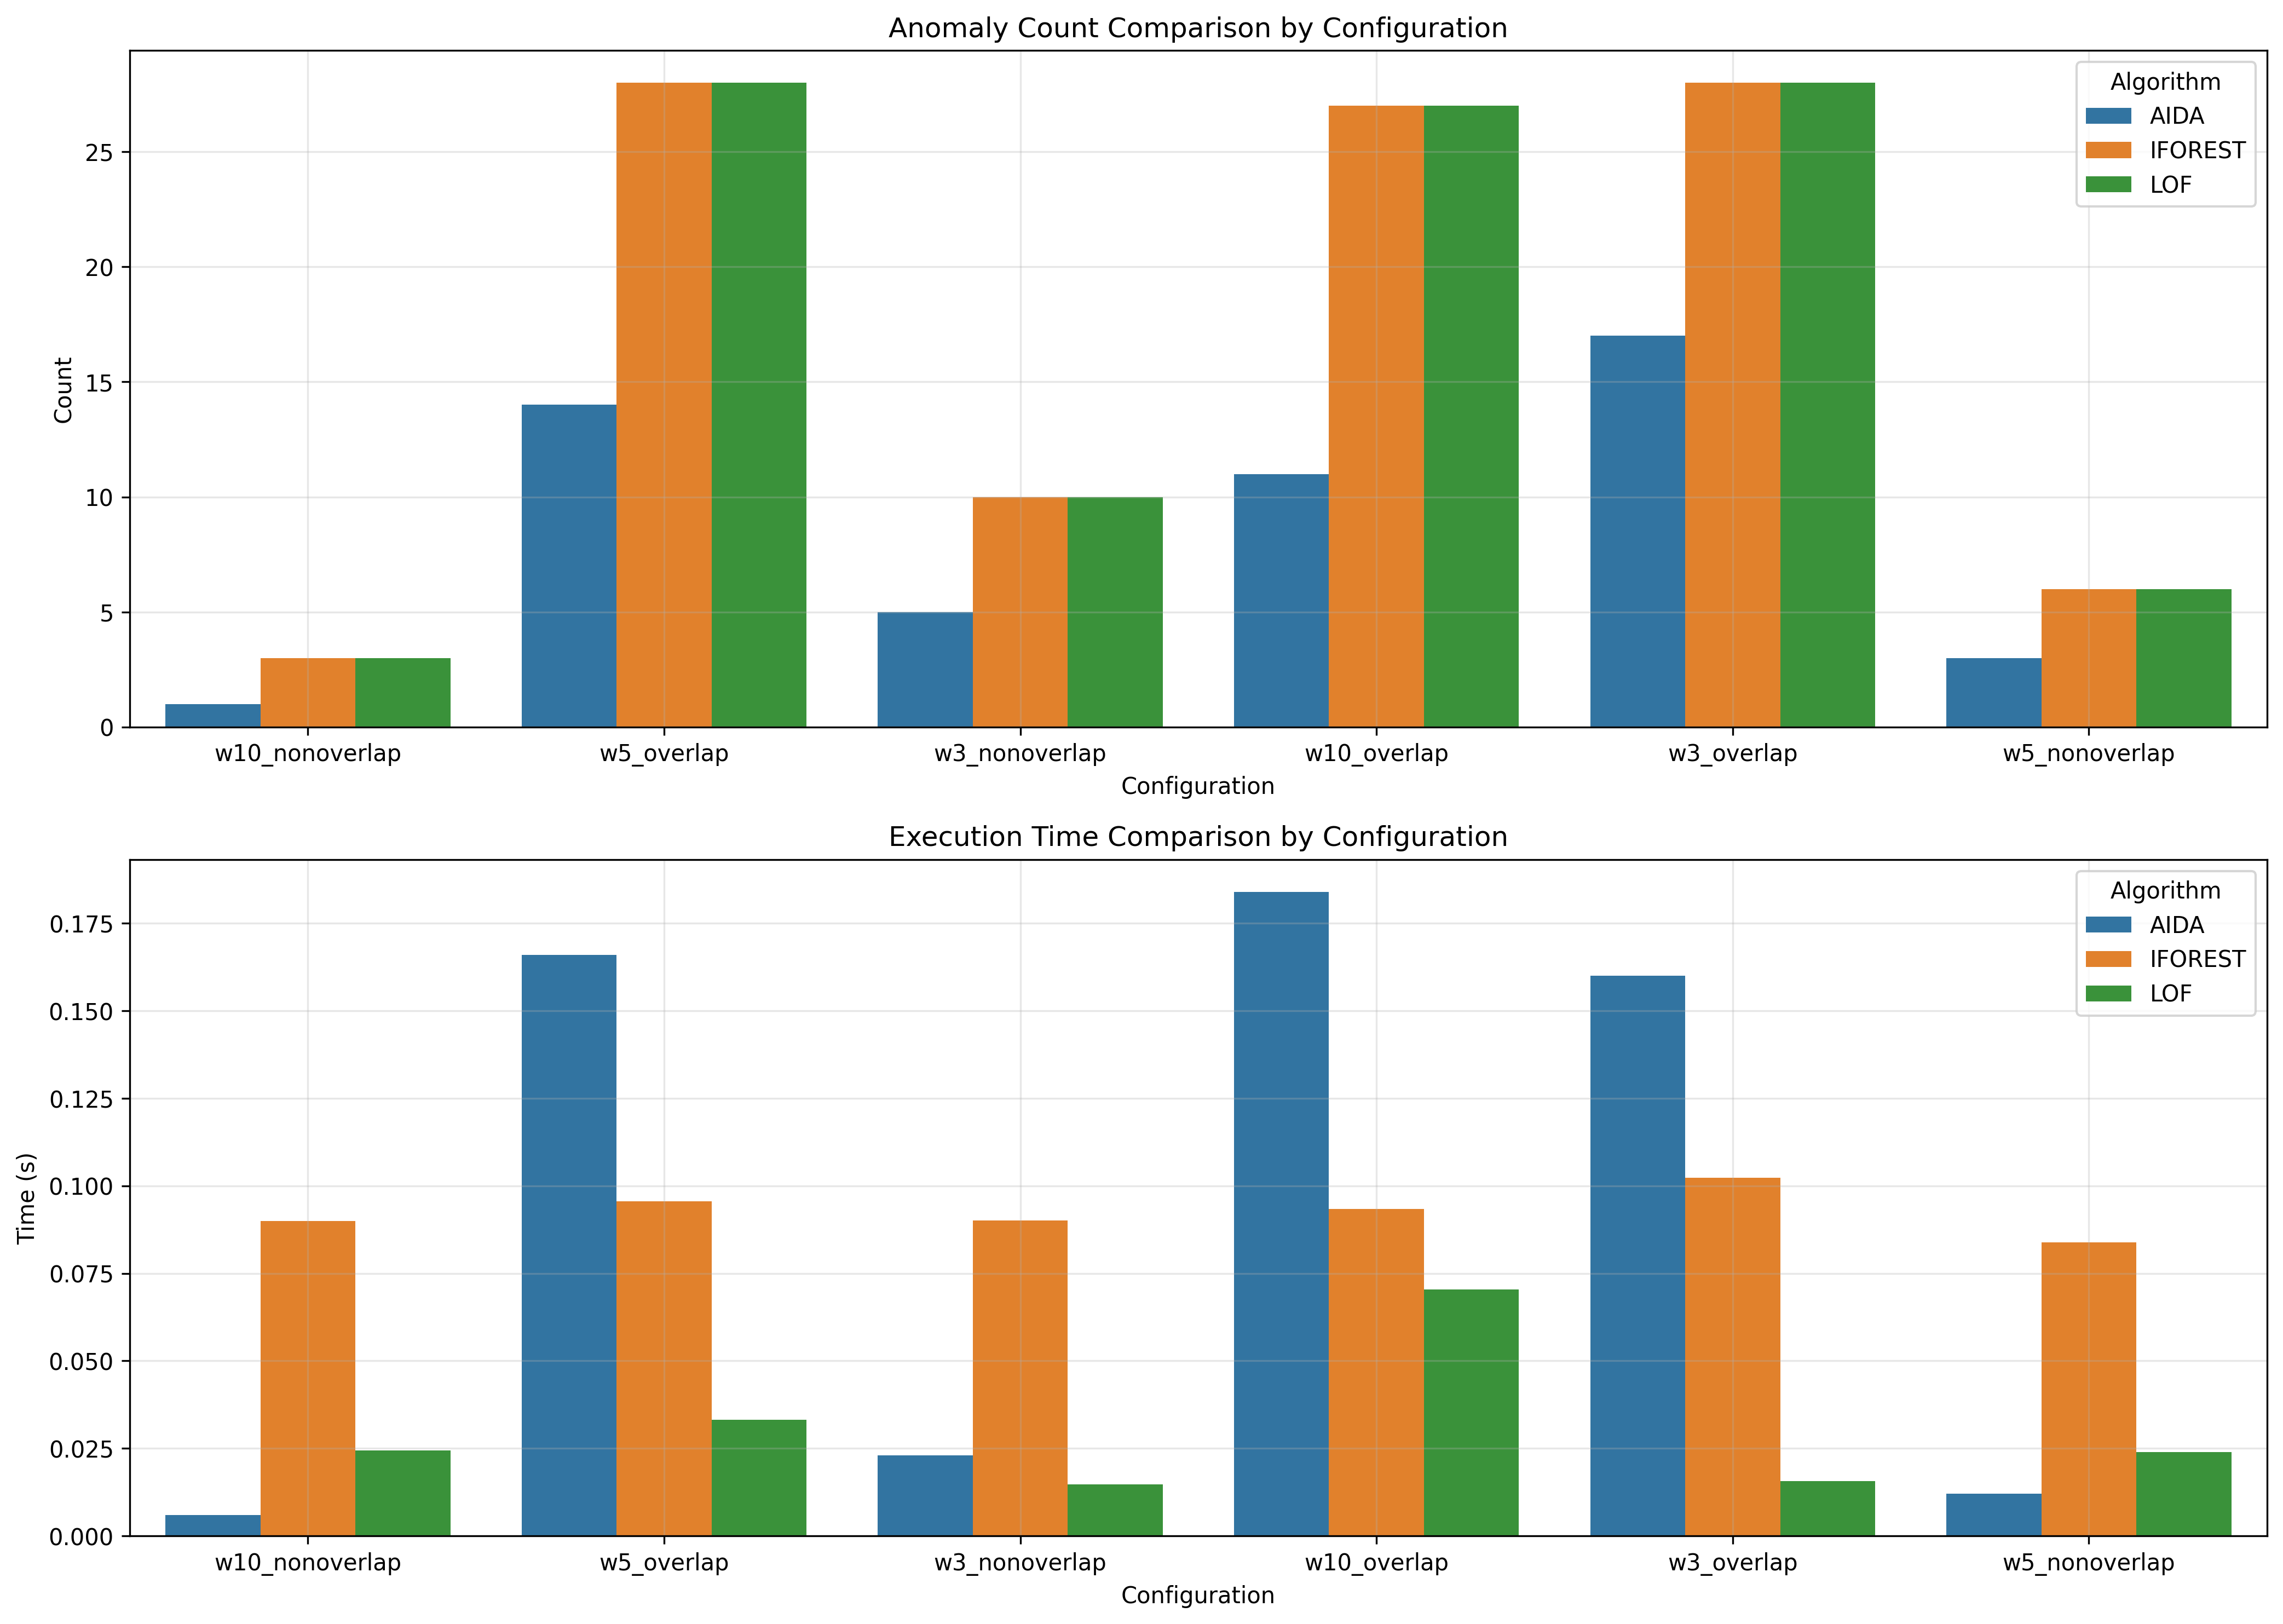

The file beside this chart, header and first rows:
window_size, overlap_type, aida_count, iforest_count, lof_count, aida_time, iforest_time, lof_time
10, nonoverlap, 1, 3, 3, 0.006, 0.09002, 0.02435
5, overlap, 14, 28, 28, 0.166, 0.09566, 0.03312
3, nonoverlap, 5, 10, 10, 0.023, 0.09006, 0.01466
10, overlap, 11, 27, 27, 0.184, 0.09347, 0.07046
3, overlap, 17, 28, 28, 0.16, 0.1022, 0.01572
5, nonoverlap, 3, 6, 6, 0.012, 0.08384, 0.02395
